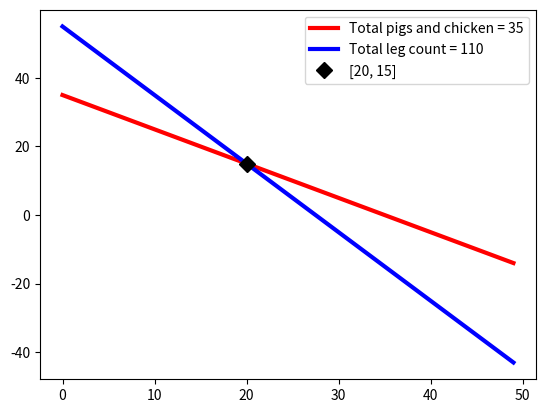

The matplotlib source for this figure:
## This is course material for Introduction to Python Scientific Programming
## Class 18 Example code: linear_system_geometry.py
# [redacted]
##
## (c) Copyright 2020. Intelligent Racing Inc. Not permitted for commercial use

import numpy as np
import matplotlib.pyplot as plt

x = np.arange(0,50,1)
y1 = 35 - x
y2 = 55 - 2*x

line1, = plt.plot(x, y1, 'r', linewidth = 3)
line1.set_label('Total pigs and chicken = 35')
line2, = plt.plot(x, y2, 'b', linewidth = 3)
line2.set_label('Total leg count = 110')
intersection, = plt.plot(20, 15, 'kD', markersize = 8)
intersection.set_label('[20, 15]')
plt.legend()

plt.show()
